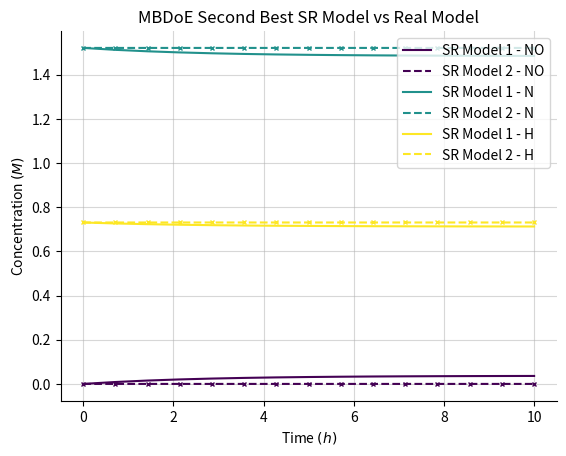

Python code for this plot:
"##############################################################################"
"######################## Importing important packages ########################"
"##############################################################################"

import matplotlib.pyplot as plt
import numpy as np
from scipy.integrate import solve_ivp
import matplotlib.cm as cm
from scipy.optimize import minimize

np.random.seed(1998)


"##############################################################################"
"###################### Model-Based Design of Experiments #####################"
"##############################################################################"

def SR_model(z0, equations, t, t_eval):
    i = 0

    for equation in equations:
        equation = str(equation)
        equation = equation.replace("CNO", "z[0]")
        equation = equation.replace("N", "z[1]")
        equation = equation.replace("H", "z[2]")
        equations[i] = equation
        i += 1

    def nest(t, z):
        dNOdt = (1) * eval(str(equations[0]))
        dNdt = (-1) * eval(str(equations[0]))
        dHdt = (-1/2) * eval(str(equations[0]))
        dzdt = [dNOdt, dNdt, dHdt]
        return dzdt

    sol = solve_ivp(nest, t, z0, t_eval = t_eval, method = "RK45")  

    return sol.y

def MBDoE(ic, time, sym_model_1, sym_model_2):
    timesteps = len(time)
    SR_thing_1 = SR_model(ic, sym_model_1, [0, np.max(time)], list(time))
    SR_thing_1 = SR_thing_1.reshape(len(time), -1)
    SR_thing_2 = SR_model(ic, sym_model_2, [0, np.max(time)], list(time))
    SR_thing_2 = SR_thing_2.reshape(len(time), -1)
    difference = -np.sum((SR_thing_1 - SR_thing_2)**2)
    return difference

def Opt_Rout(multistart, number_parameters, lower_bound, upper_bound, to_opt, \
    time, sym_model_1, sym_model_2):
    localsol = np.empty([multistart, number_parameters])
    localval = np.empty([multistart, 1])
    boundss = tuple([(lower_bound[i], upper_bound[i]) for i in range(len(lower_bound))])
    
    for i in range(multistart):
        x0 = np.random.uniform(lower_bound, upper_bound, size = number_parameters)
        res = minimize(to_opt, x0, args = (time, sym_model_1, sym_model_2), \
                        method = 'L-BFGS-B', bounds = boundss)
        localsol[i] = res.x
        localval[i] = res.fun

    minindex = np.argmin(localval)
    opt_val = localval[minindex]
    opt_param = localsol[minindex]
    
    return opt_val, opt_param


"##############################################################################"
"########################## MBDoE on Competing Models #########################"
"##############################################################################"

multistart = 1
number_parameters = 3
lower_bound = np.array([0 , 0, 0])
upper_bound = np.array([10, 2, 3])
to_opt = MBDoE
timesteps = 15
time = np.linspace(0, 10, timesteps)

sym_model_1 = list((
    '0.013822312359624923 - 0.3736778093978375*CNO',
))

sym_model_2 = list((
    '-0.37019046699209807*CNO',
))

real_model = list((
    '(-2*CNO**2)/(1+5*CNO)',
))

a, b = Opt_Rout(multistart, number_parameters, lower_bound, upper_bound, to_opt, \
    time, sym_model_1, sym_model_2)

print('Optimal experiment: ', b)


"##############################################################################"
"########################### Plot MBDoE Experiment ############################"
"##############################################################################"

Title = "MBDoE Second Best SR Model vs Real Model"
species = ["NO", "N", "H"]

STD = 0.
noise = np.random.normal(0, STD, size = (number_parameters, timesteps))

y   = SR_model(b, sym_model_1 , [0, np.max(time)], list(time))
yyy = SR_model(b, sym_model_2, [0, np.max(time)], list(time))
truth = SR_model(b, real_model, [0, np.max(time)], list(time))

fig, ax = plt.subplots()
ax.set_title(Title)
ax.set_ylabel("Concentration $(M)$")
ax.set_xlabel("Time $(h)$")

color_1 = cm.viridis(np.linspace(0, 1, number_parameters))
color_2 = cm.Wistia(np.linspace(0, 1, number_parameters))
color_3 = cm.cool(np.linspace(0, 1, number_parameters))

for j in range(number_parameters):
    ax.plot(time, truth[j], "x", markersize = 3, color = color_1[j])
    ax.plot(time, y[j], color = color_1[j], label = str('SR Model 1 - ' + str(species[j])))
    ax.plot(time, yyy[j], linestyle = 'dashed', color = color_1[j], label = str('SR Model 2 - ' + str(species[j])))

ax.spines["right"].set_visible(False)
ax.spines["top"].set_visible(False)
ax.grid(alpha = 0.5)
ax.legend()
plt.show()

print(np.sum((y - yyy)**2))